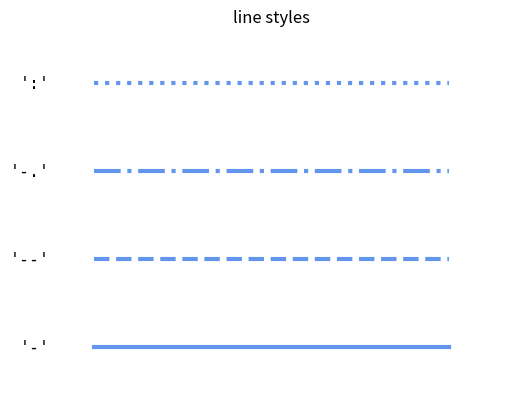

The script that saved this image:
import numpy as np
import matplotlib.pyplot as plt


color = 'cornflowerblue'
points = np.ones(5)  # Draw 5 points for each line
text_style = dict(horizontalalignment='right', verticalalignment='center',
                  fontsize=12, fontdict={'family': 'monospace'})


def format_axes(ax):
    ax.margins(0.2)
    ax.set_axis_off()


def nice_repr(text):
    return repr(text).lstrip('u')


f, ax = plt.subplots()

linestyles = ['-', '--', '-.', ':']
for y, linestyle in enumerate(linestyles):
    ax.text(-0.5, y, nice_repr(linestyle), **text_style)
    ax.plot(y * points, linestyle=linestyle, color=color, linewidth=3)
    format_axes(ax)
    ax.set_title('line styles')

plt.show()
